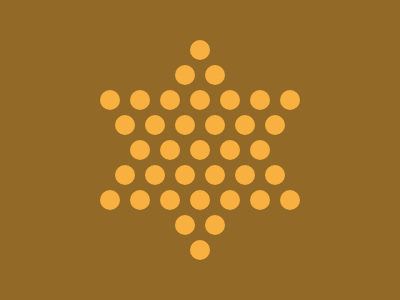

Reproduce this picture with HTML and CSS.

<!-- file: index.html -->
<!doctype html>
<html lang="en">
  <head>
    <meta charset="UTF-8" />
    <meta name="viewport" content="width=device-width, initial-scale=1.0" />
    <title>Document</title>
    <link rel="stylesheet" href="style.css" />
  </head>
  <body>
    <div class="container">
      <div class="row">
        <div class="col"></div>
      </div>
      <div class="row">
        <div class="col"></div>
        <div class="col"></div>
      </div>
      <div class="row">
        <div class="col"></div>
        <div class="col"></div>
        <div class="col"></div>
        <div class="col"></div>
        <div class="col"></div>
        <div class="col"></div>
        <div class="col"></div>
      </div>
      <div class="row">
        <div class="col"></div>
        <div class="col"></div>
        <div class="col"></div>
        <div class="col"></div>
        <div class="col"></div>
        <div class="col"></div>
      </div>
      <div class="row">
        <div class="col"></div>
        <div class="col"></div>
        <div class="col"></div>
        <div class="col"></div>
        <div class="col"></div>
      </div>
      <div class="row">
        <div class="col"></div>
        <div class="col"></div>
        <div class="col"></div>
        <div class="col"></div>
        <div class="col"></div>
        <div class="col"></div>
      </div>
      <div class="row">
        <div class="col"></div>
        <div class="col"></div>
        <div class="col"></div>
        <div class="col"></div>
        <div class="col"></div>
        <div class="col"></div>
        <div class="col"></div>
      </div>
      <div class="row">
        <div class="col"></div>
        <div class="col"></div>
      </div>
      <div class="row">
        <div class="col"></div>
      </div>
    </div>
  </body>
</html>


/* file: style.css */
*{
    margin: 0;
    padding: 0;
    box-sizing: border-box;
}
.container{width: 400px;
    height: 300px;
    background: #926927;
    display: flex;
    flex-direction: column;
    justify-content: center;
    gap: 5px;
}
.row{display: flex;
    justify-content: center;
    gap: 10px;

}
.col{width: 20px;
    aspect-ratio: 1/1;
    background: #F8B140;
    border-radius: 50%;
}
